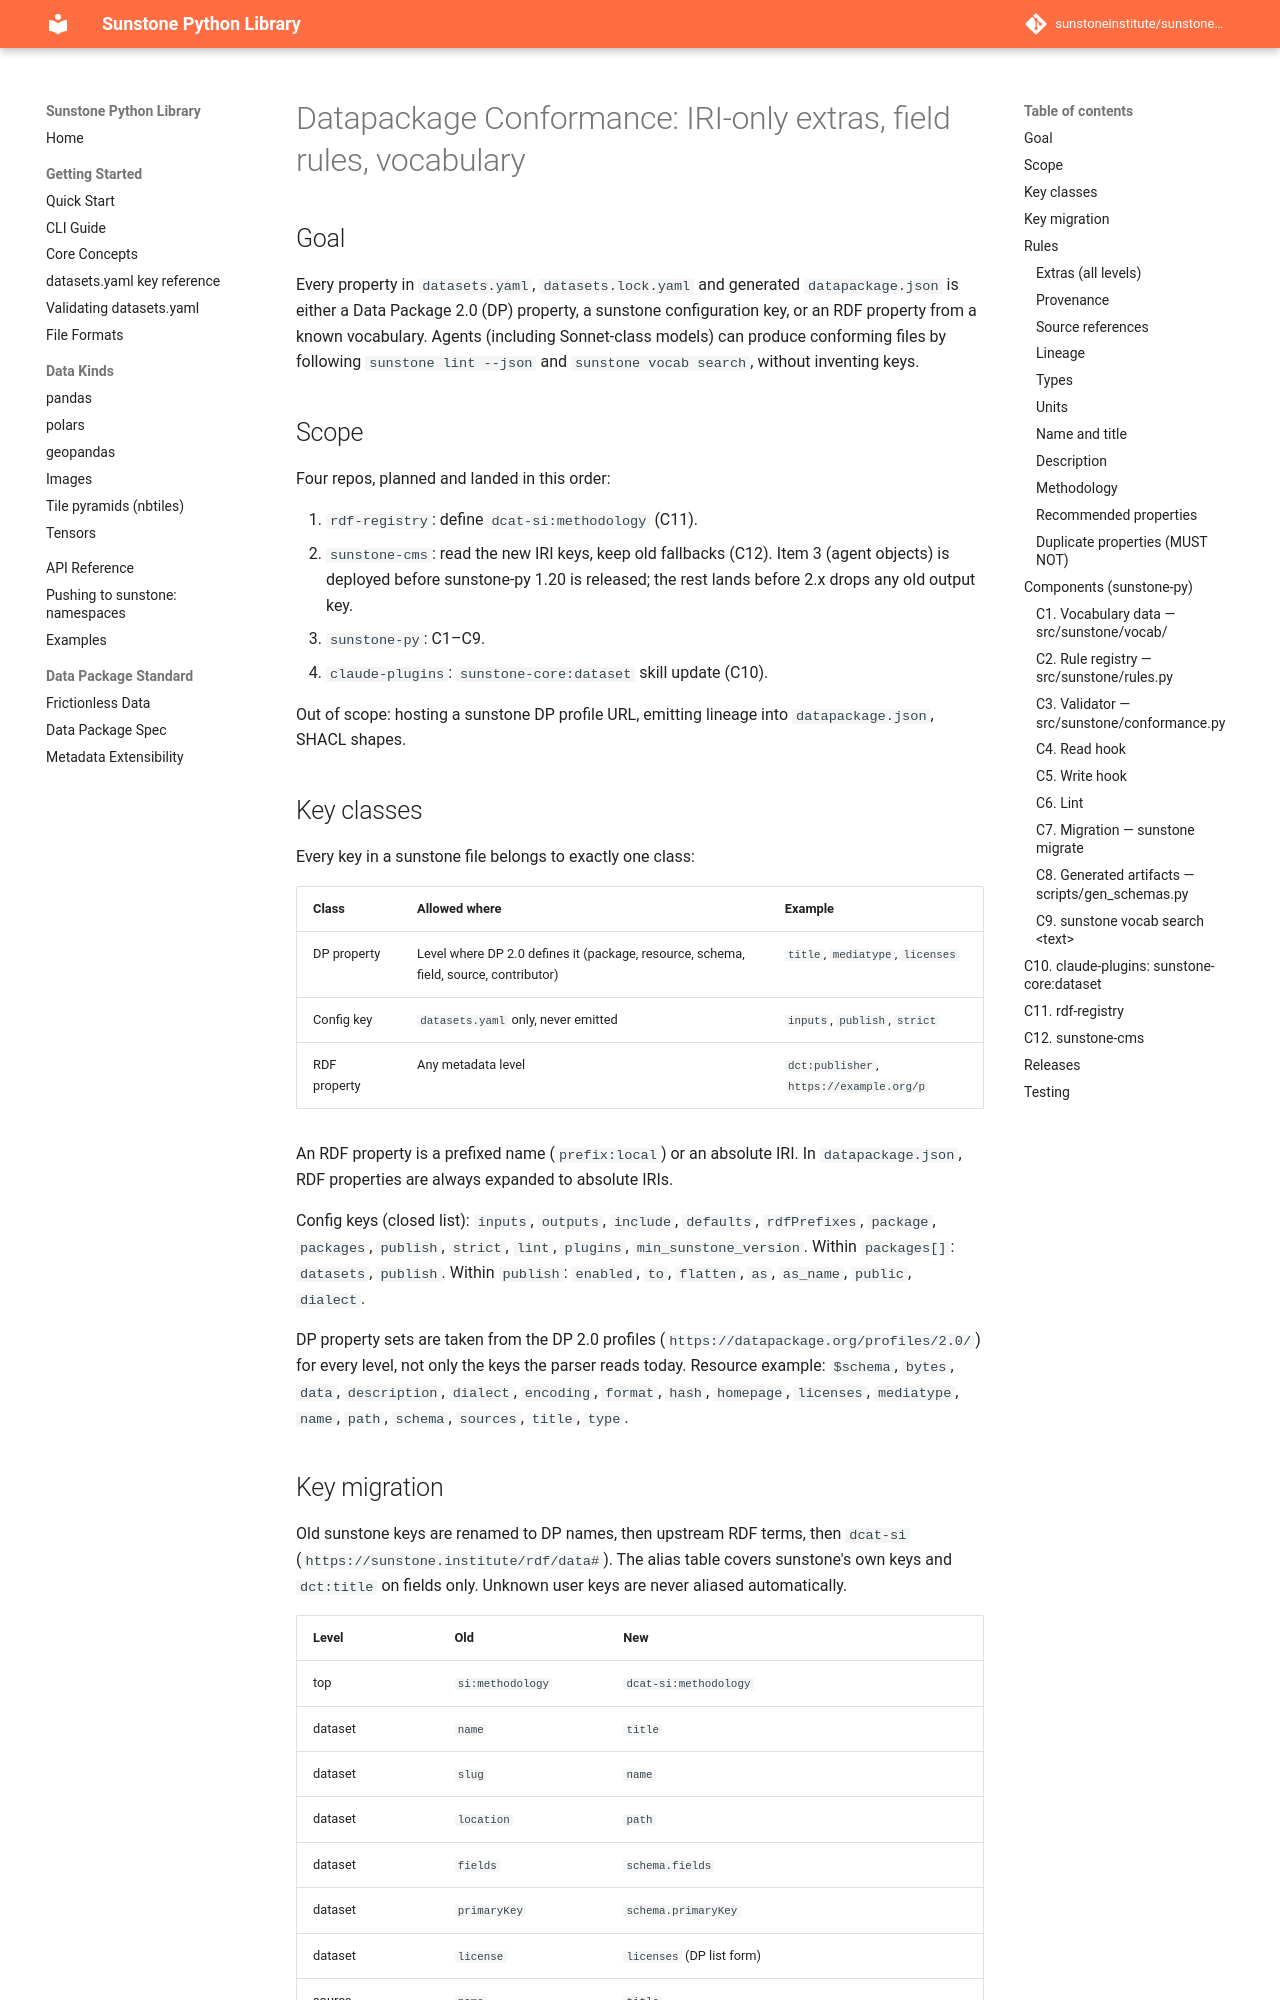

repository: sunstoneinstitute/sunstone-py · page: 1.22.0/superpowers/specs/2026-10-15-datapackage-conformance-design/index.html · generator: mkdocs

# Datapackage Conformance: IRI-only extras, field rules, vocabulary

## Goal

Every property in `datasets.yaml`, `datasets.lock.yaml` and generated
`datapackage.json` is either a Data Package 2.0 (DP) property, a sunstone
configuration key, or an RDF property from a known vocabulary. Agents
(including Sonnet-class models) can produce conforming files by following
`sunstone lint --json` and `sunstone vocab search`, without inventing keys.

## Scope

Four repos, planned and landed in this order:

1. `rdf-registry`: define `dcat-si:methodology` (C11).
2. `sunstone-cms`: read the new IRI keys, keep old fallbacks (C12). Item 3
   (agent objects) is deployed before sunstone-py 1.20 is released; the rest
   lands before 2.x drops any old output key.
3. `sunstone-py`: C1–C9.
4. `claude-plugins`: `sunstone-core:dataset` skill update (C10).

Out of scope: hosting a sunstone DP profile URL, emitting lineage into
`datapackage.json`, SHACL shapes.

## Key classes

Every key in a sunstone file belongs to exactly one class:

| Class | Allowed where | Example |
|---|---|---|
| DP property | Level where DP 2.0 defines it (package, resource, schema, field, source, contributor) | `title`, `mediatype`, `licenses` |
| Config key | `datasets.yaml` only, never emitted | `inputs`, `publish`, `strict` |
| RDF property | Any metadata level | `dct:publisher`, `https://example.org/p` |

An RDF property is a prefixed name (`prefix:local`) or an absolute IRI.
In `datapackage.json`, RDF properties are always expanded to absolute IRIs.

Config keys (closed list): `inputs`, `outputs`, `include`, `defaults`,
`rdfPrefixes`, `package`, `packages`, `publish`, `strict`, `lint`,
`plugins`, `min_sunstone_version`. Within `packages[]`: `datasets`, `publish`.
Within `publish`: `enabled`, `to`, `flatten`, `as`, `as_name`, `public`,
`dialect`.

DP property sets are taken from the DP 2.0 profiles
(`https://datapackage.org/profiles/2.0/`) for every level, not only the keys
the parser reads today. Resource example: `$schema`, `bytes`, `data`,
`description`, `dialect`, `encoding`, `format`, `hash`, `homepage`,
`licenses`, `mediatype`, `name`, `path`, `schema`, `sources`, `title`, `type`.
